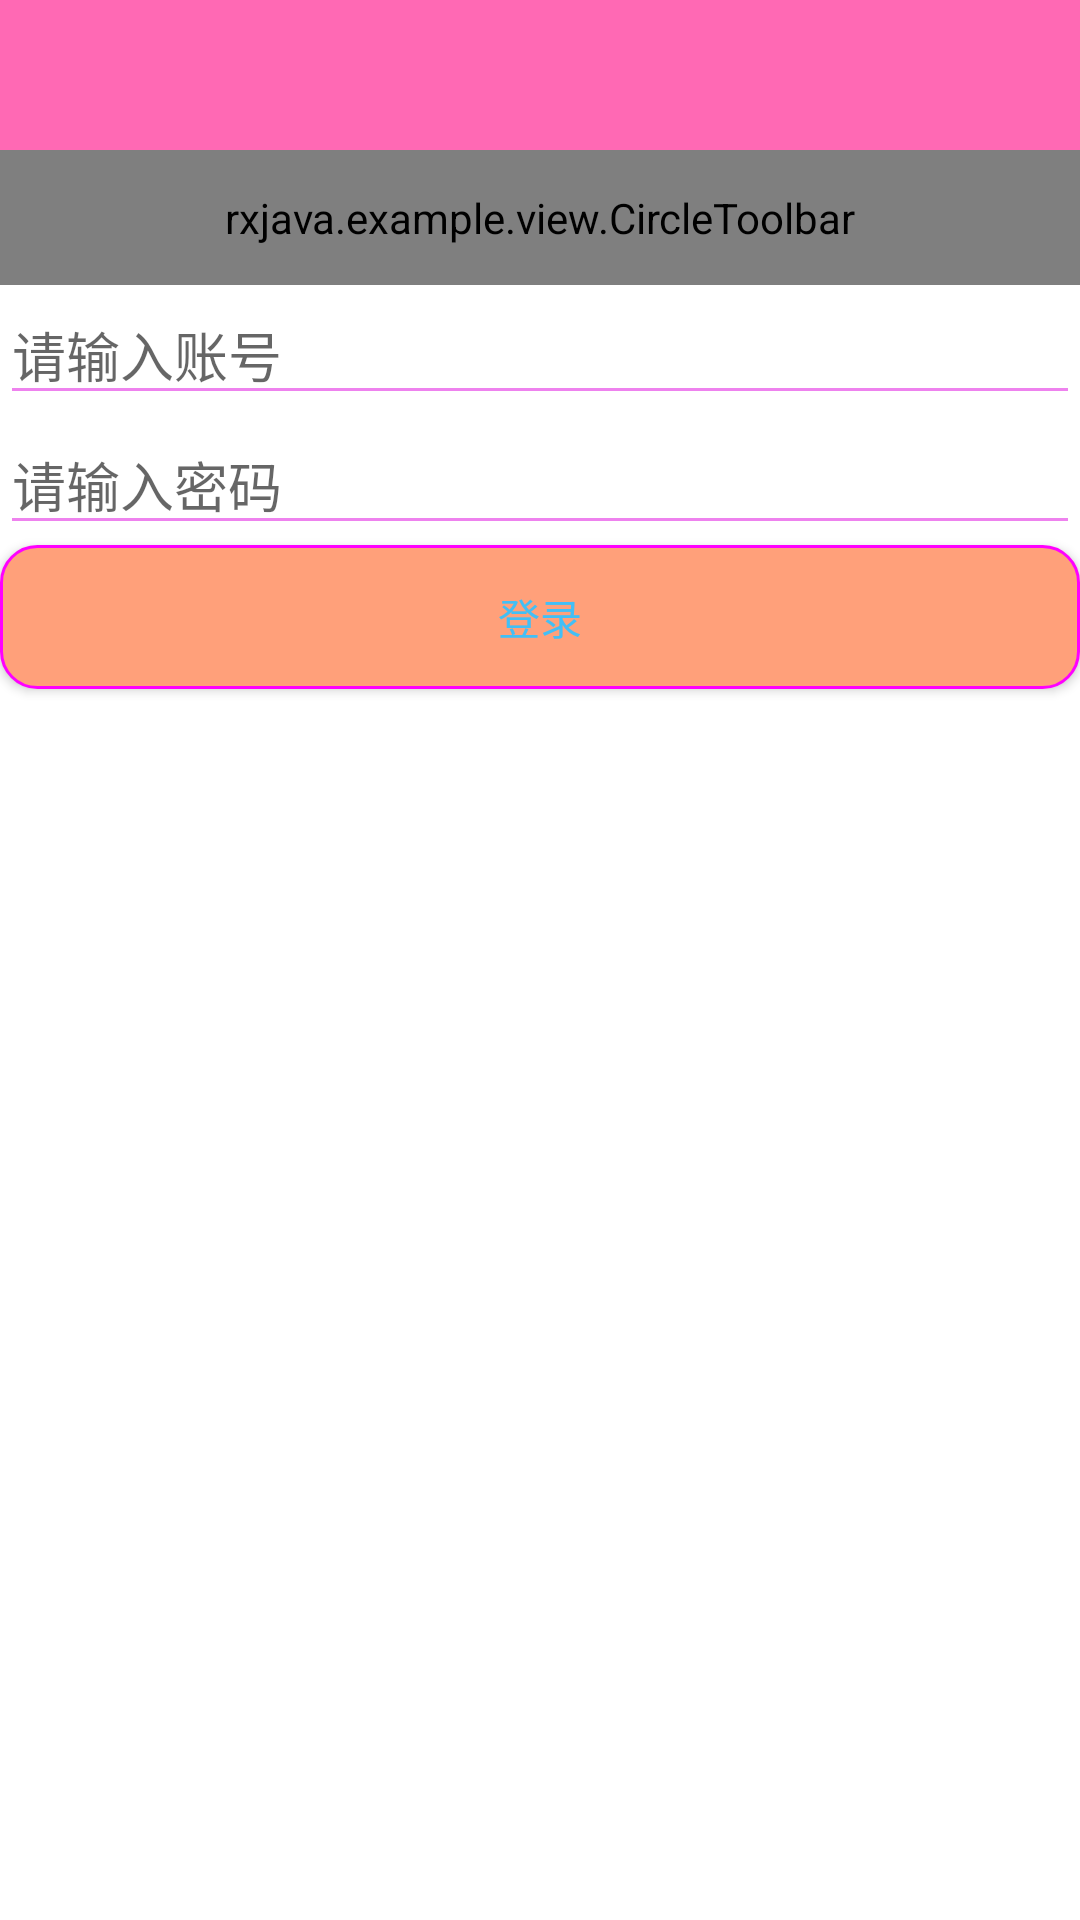

Layout XML and referenced resources for this Android screen:
<!-- AndroidManifest.xml: application theme AppTheme -->
<!-- res/layout/login_fragment.xml -->
<?xml version="1.0" encoding="utf-8"?>
<LinearLayout xmlns:android="http://schemas.android.com/apk/res/android"
    xmlns:app="http://schemas.android.com/apk/res-auto"
    android:layout_width="match_parent"
    android:layout_height="match_parent"
    android:orientation="vertical">

    <android.support.v7.widget.Toolbar
        android:id="@+id/activity_main_toolbar"
        android:layout_width="match_parent"
        android:layout_height="wrap_content"
        android:background="?attr/colorPrimary"
        android:minHeight="?attr/actionBarSize"
        android:theme="@style/BaseAppTheme"
        app:popupTheme="@style/AppTheme.PopupOverlay" />

    <rxjava.example.view.CircleToolbar
        android:id="@+id/ctb_setting_back"
        android:layout_width="match_parent"
        android:layout_height="45dp"
        android:background="@drawable/bg_gradient_theme"
        android:minHeight="?attr/actionBarSize"
        app:toolbarLeftSrc="@mipmap/ic_back"
        app:toolbarTitle="设置" />

    <EditText
        android:id="@+id/username"
        android:layout_width="match_parent"
        android:layout_height="wrap_content"
        android:hint="请输入账号" />

    <EditText
        android:id="@+id/password"
        android:layout_width="match_parent"
        android:layout_height="wrap_content"
        android:hint="请输入密码" />

    <Button
        android:id="@+id/click"
        android:layout_width="match_parent"
        android:layout_height="wrap_content"
        android:onClick="click"
        android:background="@drawable/nomaskripple3"
        android:text="登录" />

    <ProgressBar
        android:id="@+id/progress"
        android:layout_width="wrap_content"
        android:layout_height="wrap_content"
        android:layout_gravity="center"
        android:visibility="gone" />
</LinearLayout>
<!-- resources referenced by this layout -->
<resources>
  <!-- drawable bg_gradient_theme (drawable) -->
  <?xml version="1.0" encoding="utf-8"?>
  <shape xmlns:android="http://schemas.android.com/apk/res/android">
      <gradient android:startColor="@color/gradient_theme_start"
          android:endColor="@color/gradient_theme_end"
          android:centerX="0.5"/>
  </shape>
  <!-- drawable nomaskripple3 (drawable) -->
  <?xml version="1.0" encoding="utf-8"?>
  <ripple xmlns:android="http://schemas.android.com/apk/res/android"
      android:color="#ff0000">
      
      
      
      
      
      
      <item android:drawable="@drawable/btn_shape" />
  </ripple>
  <!-- mipmap ic_back: png bitmap (mipmap-xxxhdpi-v4, 779 bytes) -->
  <style name="AppTheme.PopupOverlay" parent="ThemeOverlay.AppCompat.Light">
          <item name="android:textColor">@color/colorAccent</item>
          <item name="android:textSize">18sp</item>
          
          <item name="android:textColorSecondary">#00FF00</item>
          
      </style>
  <style name="BaseAppTheme" parent="Theme.AppCompat.Light.NoActionBar">
          
          <item name="colorPrimary">@color/HotPink</item>
          
          <item name="colorPrimaryDark">@color/colorPrimaryDark</item>
  
          <item name="android:actionBarSize">@dimen/actionbar_height</item>
          <item name="android:windowNoTitle">true</item>
          <item name="android:windowActionBar">false</item>
          
          <item name="android:windowBackground">@color/white</item>
          <item name="android:windowAnimationStyle">@style/ActivityAnimation</item>
          <item name="actionOverflowMenuStyle">@style/MenuStyle</item>
      </style>
  <style name="AppTheme" parent="BaseAppTheme">
          <item name="android:windowBackground">@color/white</item>
      </style>
  <color name="gradient_theme_start">#42bff6</color>
  <color name="gradient_theme_end">@color/colorPrimary</color>
  <!-- drawable btn_shape (drawable) -->
  <?xml version="1.0" encoding="utf-8"?>
  <shape xmlns:android="http://schemas.android.com/apk/res/android">
      <solid android:color="#FFA07A"></solid>
      <stroke
          android:width="1dp"
          android:color="#ff00ff"></stroke>
      <corners android:radius="12dp"></corners>
  </shape>
  <color name="colorAccent">#FF4081</color>
  <color name="HotPink">#FF69B4</color>
  <color name="colorPrimaryDark">#303F9F</color>
  <dimen name="actionbar_height">50dp</dimen>
  <color name="white">#ffffff</color>
  <style name="ActivityAnimation" parent="@android:style/Animation">
          <item name="android:activityOpenEnterAnimation">@anim/activity_slide_right_in</item>
          <item name="android:activityOpenExitAnimation">@anim/activity_slide_left_out</item>
          <item name="android:activityCloseEnterAnimation">@anim/activity_slide_left_in</item>
          <item name="android:activityCloseExitAnimation">@anim/activity_slide_right_out</item>
      </style>
  <style name="MenuStyle" parent="@style/Widget.AppCompat.Light.PopupMenu.Overflow">
          
          <item name="overlapAnchor">false</item>
          
          <item name="android:popupBackground">?attr/colorPrimary</item>
          
          <item name="android:dropDownVerticalOffset">0dip</item>
      </style>
  <color name="colorPrimary">#3F51B5</color>
</resources>
